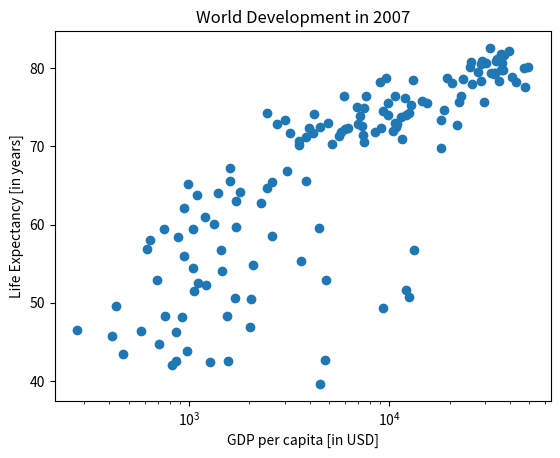

Here is the Python script that generated this plot:
#GDP per capital 
gdp_cap=[974.5803384, 5937.029525999998, 6223.367465, 4797.231267, 12779.37964, 34435.367439999995, 36126.4927, 29796.04834, 
1391.253792, 33692.60508, 1441.284873, 3822.137084, 7446.298803, 12569.85177, 9065.800825, 10680.79282, 1217.032994, 
430.0706916, 1713.778686, 2042.09524, 36319.23501, 706.016537, 1704.063724, 13171.63885, 4959.114854, 7006.580419, 986.1478792,
 277.5518587, 3632.557798, 9645.06142, 1544.750112, 14619.222719999998, 8948.102923, 22833.30851, 35278.41874,
  2082.4815670000007, 6025.3747520000015, 6873.262326000001, 5581.180998, 5728.353514, 12154.08975, 641.3695236000002,
   690.8055759, 33207.0844, 30470.0167, 13206.48452, 752.7497265, 32170.37442, 1327.60891, 27538.41188, 5186.050003, 
   942.6542111, 579.2317429999998, 1201.637154, 3548.3308460000007, 39724.97867, 18008.94444, 36180.78919, 2452.210407, 
   3540.651564, 11605.71449, 4471.061906, 40675.99635, 25523.2771, 28569.7197, 7320.8802620000015, 31656.06806, 4519.461171,
    1463.249282, 1593.06548, 23348.139730000006, 47306.98978, 10461.05868, 1569.331442, 414.5073415, 12057.49928, 1044.770126, 
    759.3499101, 12451.6558, 1042.581557, 1803.151496, 10956.99112, 11977.57496, 3095.7722710000007, 9253.896111, 3820.17523,
   823.6856205, 944.0, 4811.060429, 1091.359778, 36797.93332, 25185.00911, 2749.320965, 619.6768923999998, 2013.977305, 
   49357.19017, 22316.19287, 2605.94758, 9809.185636, 4172.838464, 7408.905561, 3190.481016, 15389.924680000002, 20509.64777, 
   19328.70901, 7670.122558, 10808.47561, 863.0884639000002, 1598.435089, 21654.83194, 1712.472136, 9786.534714,
      862.5407561000002, 47143.17964, 18678.31435, 25768.25759, 926.1410683, 9269.657808, 28821.0637, 3970.095407, 
      2602.394995, 4513.480643, 33859.74835, 37506.41907, 4184.548089, 28718.27684, 1107.482182, 7458.396326999998, 
      882.9699437999999, 18008.50924, 7092.923025, 8458.276384, 1056.380121, 33203.26128, 42951.65309, 10611.46299, 
      11415.80569, 2441.576404, 3025.349798, 2280.769906, 1271.211593, 469.70929810000007]


#life expectancy 
life_exp=[43.828, 76.423, 72.301, 42.731, 75.32, 81.235, 79.829, 75.635, 64.062, 79.441, 56.728, 65.554, 74.852, 50.728, 
72.39, 73.005, 52.295, 49.58, 59.723, 50.43, 80.653, 44.74100000000001, 50.651, 78.553, 72.961, 72.889, 65.152, 46.462, 
55.322, 78.782, 48.328, 75.748, 78.273, 76.486, 78.332, 54.791, 72.235, 74.994, 71.33800000000002, 71.878, 51.57899999999999,
 58.04, 52.947, 79.313, 80.657, 56.735, 59.448, 79.406, 60.022, 79.483, 70.259, 56.007, 46.38800000000001, 60.916, 
 70.19800000000001, 82.208, 73.33800000000002, 81.757, 64.69800000000001, 70.65, 70.964, 59.545, 78.885, 80.745, 80.546, 
 72.567, 82.603, 72.535, 54.11, 67.297, 78.623, 77.58800000000002, 71.993, 42.592, 45.678, 73.952, 59.44300000000001, 48.303, 
 74.241, 54.467, 64.164, 72.801, 76.195, 66.803, 74.543, 71.164, 42.082, 62.069, 52.90600000000001, 63.785, 79.762, 80.204,
  72.899, 56.867, 46.859, 80.196, 75.64, 65.483, 75.53699999999998, 71.752, 71.421, 71.688, 75.563, 78.098, 78.74600000000002,
   76.442, 72.476, 46.242, 65.528, 72.777, 63.062, 74.002, 42.56800000000001, 79.972, 74.663, 77.926, 48.159, 49.339, 80.941, 
   72.396, 58.556, 39.613, 80.884, 81.70100000000002, 74.143, 78.4, 52.517, 70.616, 58.42, 69.819, 73.923, 71.777, 51.542,
    79.425, 78.242, 76.384, 73.747, 74.249, 73.422, 62.698, 42.38399999999999, 43.487]

#import matplotlib
import matplotlib.pyplot as plt

# Basic scatter plot, log scale
plt.scatter(gdp_cap, life_exp)
plt.xscale('log') 

# Strings
xlab = 'GDP per Capita [in USD]'
ylab = 'Life Expectancy [in years]'
title = 'World Development in 2007'

# Add axis labels
plt.xlabel('GDP per capita [in USD]')
plt.ylabel('Life Expectancy [in years]')

# Add title
plt.title('World Development in 2007')

# After customizing, display the plot
plt.show()

